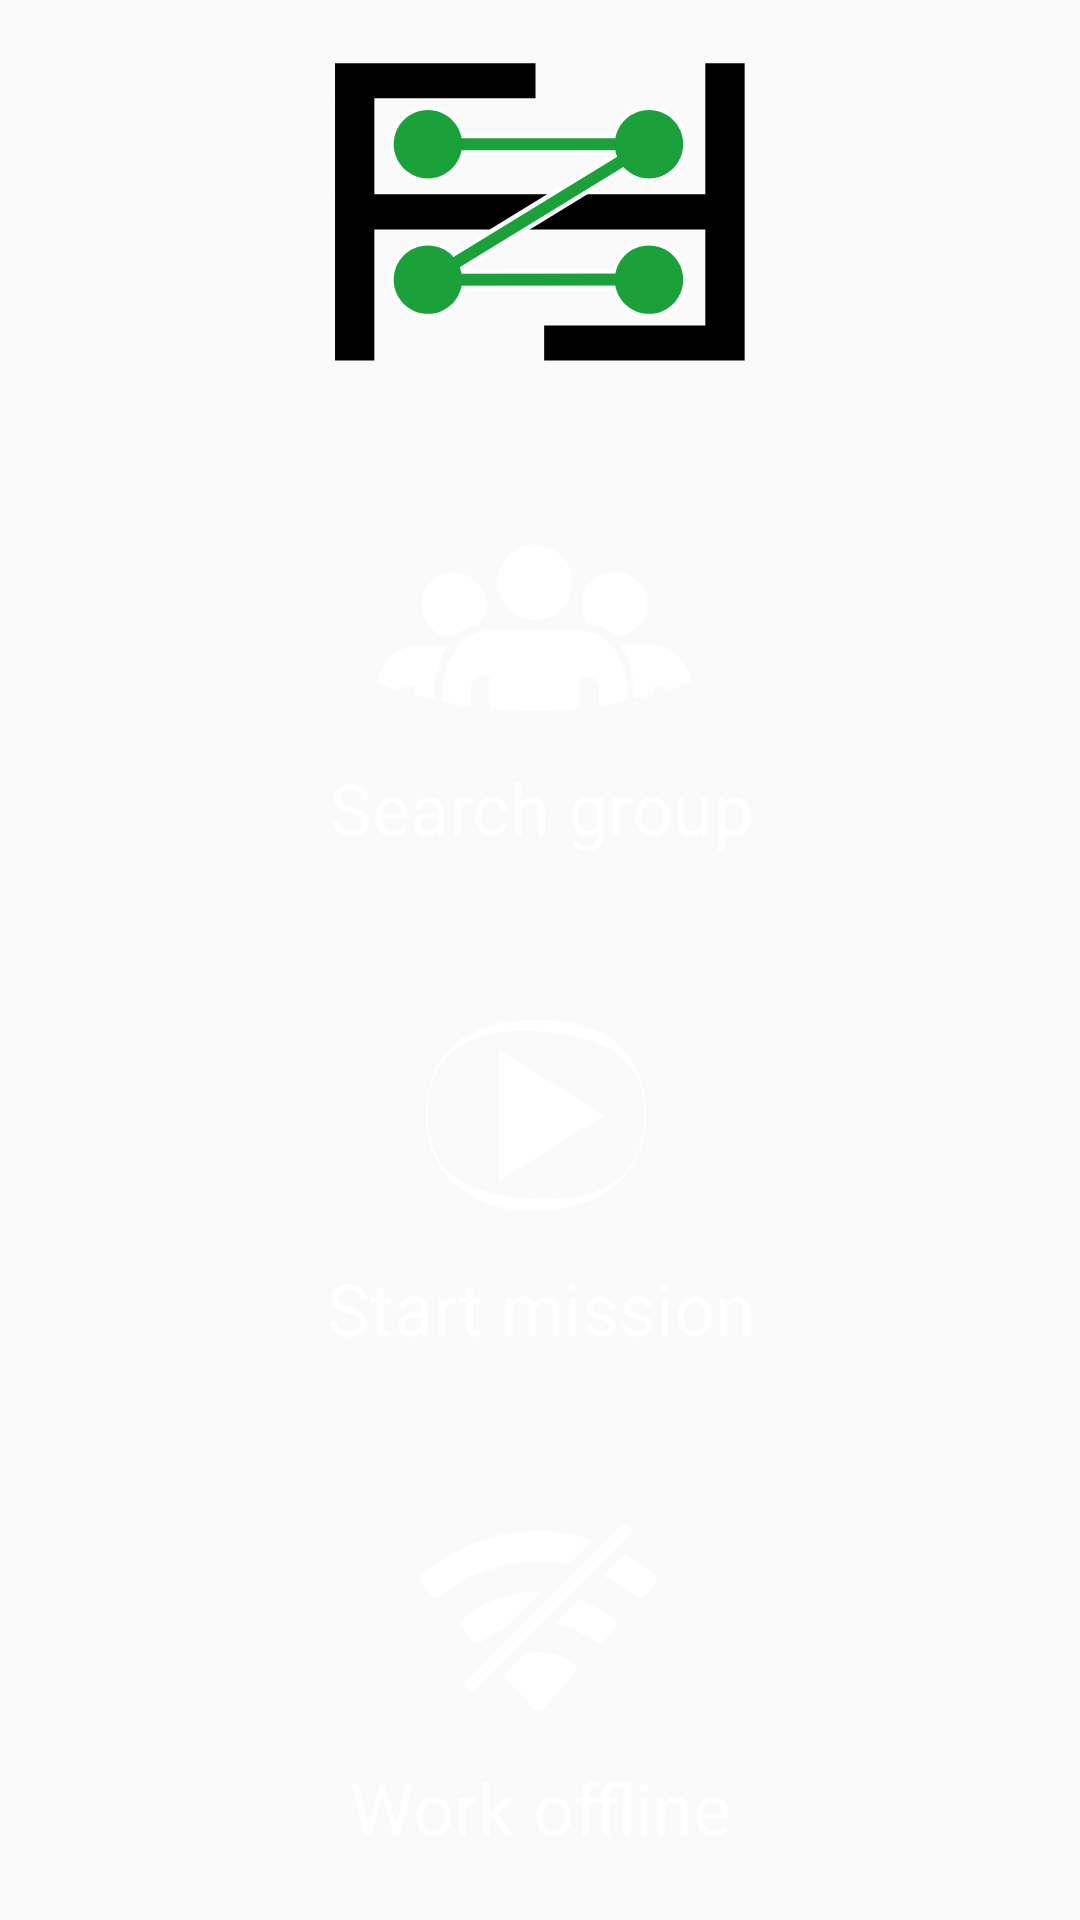

Write the Android layout XML for this screen, with the resource values it uses.
<!-- AndroidManifest.xml: application theme AppTheme -->
<!-- res/layout/fragment_home.xml -->
<?xml version="1.0" encoding="utf-8"?>
<androidx.constraintlayout.widget.ConstraintLayout xmlns:android="http://schemas.android.com/apk/res/android"
    xmlns:app="http://schemas.android.com/apk/res-auto"
    xmlns:tools="http://schemas.android.com/tools"
    android:layout_width="match_parent"
    android:layout_height="match_parent"
    tools:context=".ui.home.HomeFragment">

    <LinearLayout
        android:id="@+id/linearLayout3"
        android:layout_width="match_parent"
        android:layout_height="match_parent"
        android:orientation="vertical"
        app:layout_constraintBottom_toBottomOf="parent"
        app:layout_constraintEnd_toEndOf="parent"
        app:layout_constraintStart_toStartOf="parent"
        app:layout_constraintTop_toTopOf="parent">

        <ImageView
            android:id="@+id/imageView6"
            android:layout_width="match_parent"
            android:layout_height="wrap_content"
            android:src="@drawable/logo"
            android:contentDescription="@string/fly2find_logo_desc" />

        <androidx.constraintlayout.widget.ConstraintLayout
            android:layout_width="match_parent"
            android:layout_height="match_parent">

            <LinearLayout
                android:layout_width="wrap_content"
                android:layout_height="0dp"
                android:orientation="vertical"
                app:layout_constraintBottom_toBottomOf="parent"
                app:layout_constraintEnd_toEndOf="parent"
                app:layout_constraintStart_toStartOf="parent"
                app:layout_constraintTop_toTopOf="parent">

                <Space
                    android:layout_width="match_parent"
                    android:layout_height="wrap_content"
                    android:layout_weight="1" />

                <Button
                    android:id="@+id/search_group_selection_button"
                    style="@style/AppTheme.HomeButton.portrait"
                    android:drawableTop="@drawable/ic_search_group"
                    android:onClick="goToSearchGroupSelect"
                    android:text="@string/select_search_group" />

                <Space
                    android:layout_width="match_parent"
                    android:layout_height="wrap_content"
                    android:layout_weight="2" />

                <Button
                    android:id="@+id/start_mission_button"
                    style="@style/AppTheme.HomeButton.portrait"
                    android:drawableTop="@drawable/ic_start_mission"
                    android:onClick="startMission"
                    android:text="@string/start_mission" />

                <Space
                    android:layout_width="match_parent"
                    android:layout_height="wrap_content"
                    android:layout_weight="2" />

                <Button
                    android:id="@+id/work_offline_button"
                    style="@style/AppTheme.HomeButton.portrait"
                    android:drawableTop="@drawable/ic_work_offline"
                    android:onClick="workOffline"
                    android:text="@string/work_offline" />

                <Space
                    android:layout_width="match_parent"
                    android:layout_height="wrap_content"
                    android:layout_weight="1" />

            </LinearLayout>

        </androidx.constraintlayout.widget.ConstraintLayout>

    </LinearLayout>


</androidx.constraintlayout.widget.ConstraintLayout>
<!-- resources referenced by this layout -->
<resources>
  <!-- drawable ic_search_group: vector/xml drawable (drawable, 3561 chars, omitted) -->
  <!-- drawable ic_start_mission (drawable) -->
  <vector android:height="76.59574dp" android:viewportHeight="60"
      android:viewportWidth="94" android:width="120dp" xmlns:android="http://schemas.android.com/apk/res/android">
      <path android:fillColor="#fff" android:pathData="M63.89,32.688l-27.544,17.059l0,-34.119l27.544,17.06Z"/>
      <path android:fillColor="#fff" android:pathData="M45.971,7.774c-21.235,0.106 -28.708,11.164 -28.708,24.914c0,13.75 9.374,25.175 28.708,24.914c19.742,-0.267 28.707,-11.164 28.707,-24.914c0,-13.75 -7.27,-25.02 -28.707,-24.914ZM45.971,10.685c21.322,1.714 28.388,8.929 28.388,22.067c0,13.138 -7.975,22.671 -28.388,21.766c-20.13,-0.893 -28.389,-8.755 -28.389,-21.894c0,-13.138 7.614,-23.048 28.389,-21.939Z"/>
  </vector>
  <!-- drawable ic_work_offline (drawable) -->
  <vector android:height="76.59574dp" android:viewportHeight="60"
      android:viewportWidth="94" android:width="120dp" xmlns:android="http://schemas.android.com/apk/res/android">
      <path android:fillColor="#fff" android:pathData="M70.686,11.489c0.489,-0.49 0.489,-1.284 0,-1.774l-0.569,-0.569c-0.49,-0.489 -1.284,-0.489 -1.774,0l-40.587,40.588c-0.49,0.489 -0.49,1.284 0,1.773l0.569,0.569c0.489,0.49 1.284,0.49 1.773,0l40.588,-40.587Z"/>
      <path android:fillColor="#fff" android:pathData="M42.787,42.751c1.199,-0.3 2.446,-0.464 3.727,-0.464c3.404,0 6.571,1.157 9.219,2.935c0.881,0.593 1.035,1.836 0.326,2.628l-8.265,9.186c-0.686,0.761 -1.874,0.761 -2.56,0l-7.913,-8.819l5.466,-5.466ZM57.119,28.418c3.396,1.22 6.539,2.988 9.326,5.153c0.785,0.609 0.855,1.784 0.188,2.526l-2.953,3.284c-0.607,0.674 -1.611,0.734 -2.341,0.191c-3.106,-2.325 -6.776,-3.943 -10.771,-4.602l6.551,-6.552ZM37.766,36.233c-2.182,0.826 -4.216,1.951 -6.054,3.324c-0.727,0.545 -1.733,0.482 -2.34,-0.195l-2.948,-3.289c-0.665,-0.739 -0.594,-1.914 0.193,-2.523c5.507,-4.27 12.404,-6.993 19.9,-6.993c0.305,0 0.609,0.005 0.912,0.014l-9.663,9.662ZM68.919,16.619c2.823,1.57 5.482,3.394 7.942,5.406c0.763,0.624 0.829,1.783 0.169,2.515l-2.661,2.957c-0.615,0.687 -1.642,0.747 -2.359,0.17c-2.666,-2.14 -5.606,-3.954 -8.759,-5.381l5.668,-5.667ZM54.521,19.478c-2.587,-0.517 -5.263,-0.789 -8.004,-0.789c-9.647,0 -18.482,3.362 -25.46,8.946c-0.717,0.575 -1.743,0.515 -2.356,-0.173l-2.656,-2.958c-0.659,-0.735 -0.592,-1.892 0.172,-2.516c8.276,-6.759 18.803,-11.386 30.3,-11.386c5.031,0 9.877,0.887 14.43,2.451l-6.426,6.425Z"/>
  </vector>
  <!-- drawable logo: vector/xml drawable (drawable, 4216 chars, omitted) -->
  <string name="fly2find_logo_desc">Fly2Find logo</string>
  <string name="select_search_group">Search group</string>
  <string name="start_mission">Start mission</string>
  <string name="work_offline">Work offline</string>
  <style name="AppTheme.HomeButton.portrait">
          <item name="android:layout_width">@dimen/fragment_home_button_size_portrait</item>
          <item name="android:layout_height">@dimen/fragment_home_button_size_portrait</item>
      </style>
  <style name="AppTheme" parent="Theme.AppCompat.Light">
          
          <item name="colorPrimary">@color/colorPrimary</item>
          <item name="colorPrimaryDark">@color/colorPrimaryDark</item>
          <item name="colorAccent">@color/colorAccent</item>
          <item name="android:textColorPrimary">@android:color/white</item>
      </style>
  <dimen name="fragment_home_button_size_portrait">150dp</dimen>
  <color name="colorPrimary">@color/peterRiver</color>
  <color name="colorPrimaryDark">@color/belizeHole</color>
  <color name="colorAccent">@color/wetAsphalt</color>
  <color name="peterRiver">#3498db</color>
  <color name="belizeHole">#2980b9</color>
  <color name="wetAsphalt">#34495e</color>
</resources>
